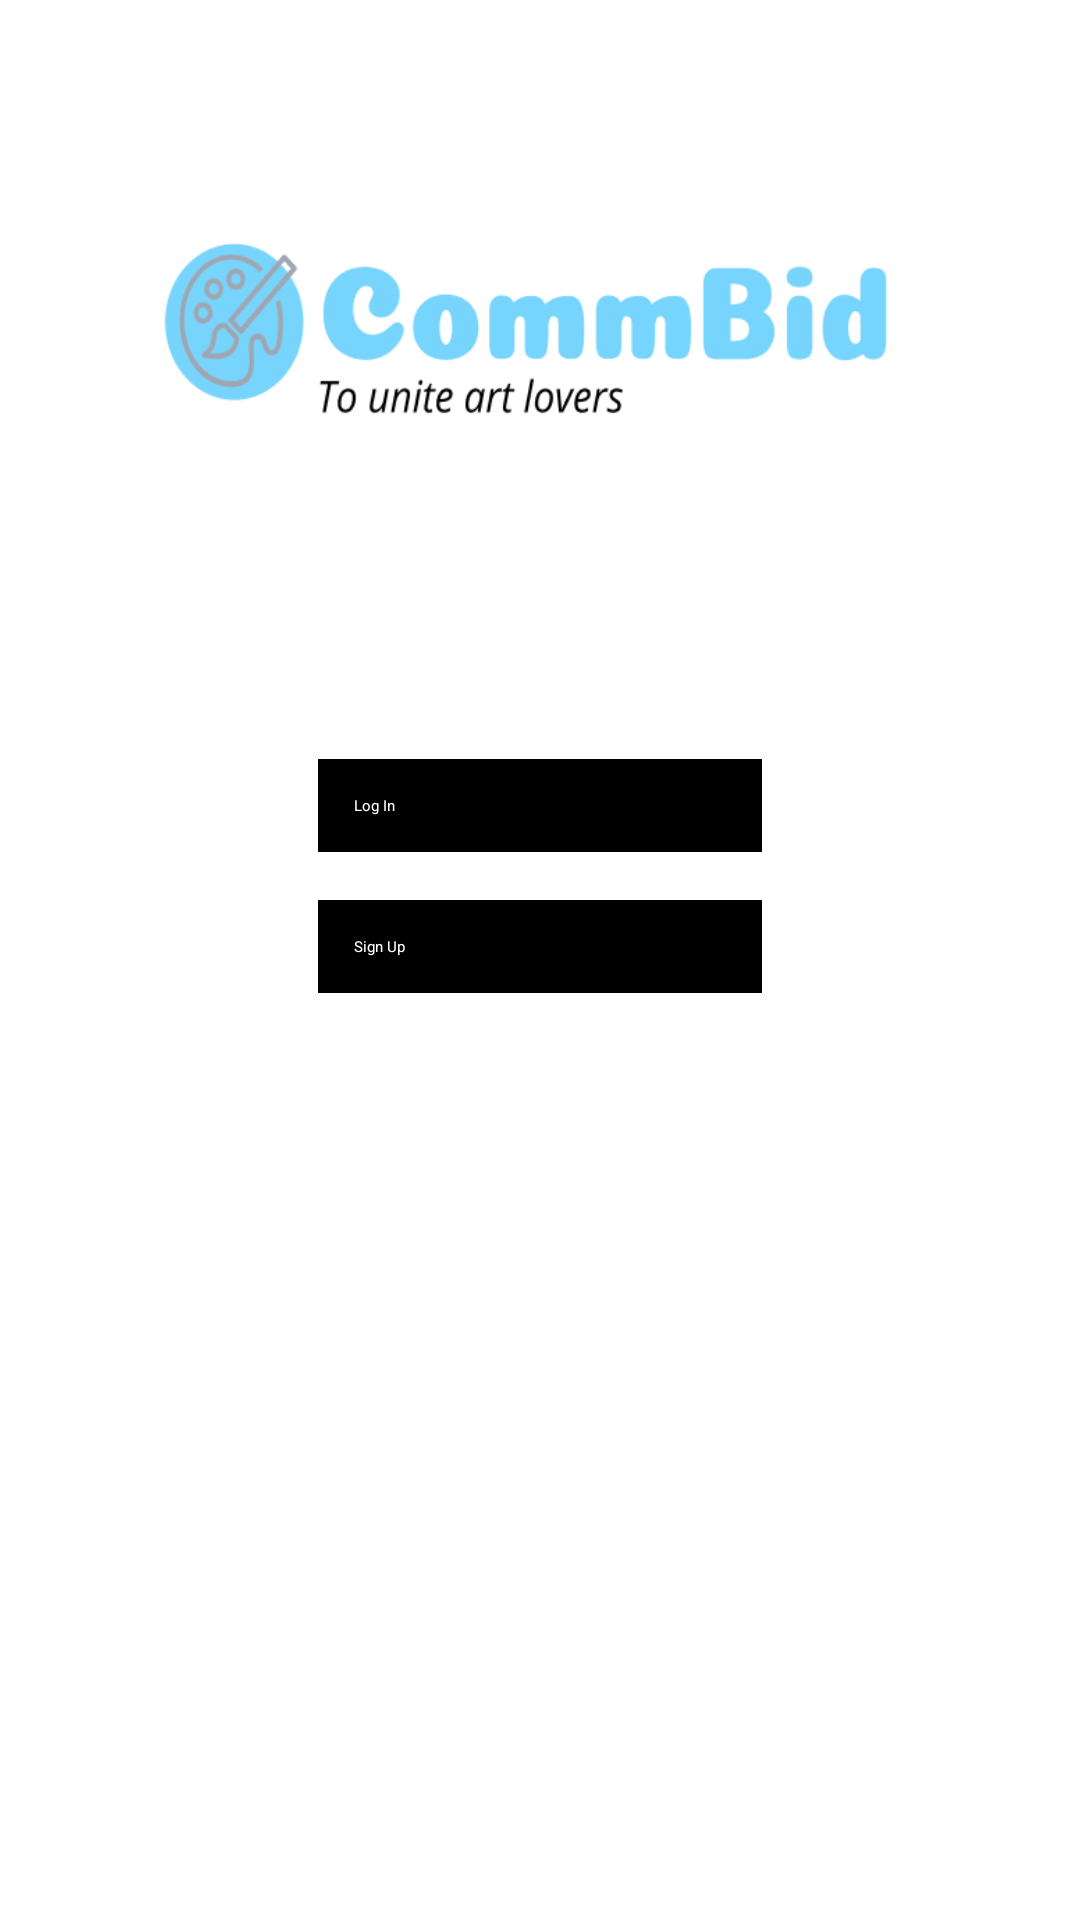

The Android layout XML behind this screen, and the referenced resources:
<!-- AndroidManifest.xml: application theme Theme.CommBidApp -->
<!-- res/layout/activity_main.xml -->
<LinearLayout
    xmlns:android="http://schemas.android.com/apk/res/android"
    android:id="@+id/main"
    android:layout_width="match_parent"
    android:layout_height="match_parent"
    android:orientation="vertical"
    android:gravity="center_horizontal"
    android:background="@android:color/white"
    android:padding="16dp">

    <ImageView
        android:id="@+id/logoImageView"
        android:layout_width="wrap_content"
        android:layout_height="183dp"
        android:layout_marginBottom="24dp"
        android:src="@drawable/logo" />

    <Button
        android:id="@+id/loginButton"
        android:layout_width="match_parent"
        android:layout_height="wrap_content"
        android:text="Log In"
        android:background="@android:color/black"
        android:textColor="@android:color/white"
        android:padding="12dp"
        android:layout_marginBottom="16dp"
        android:layout_marginTop="30dp"
        android:layout_marginLeft="90dp"
        android:layout_marginRight="90dp"
        android:textAllCaps="false" />

    <Button
        android:id="@+id/signUpButton"
        android:layout_width="match_parent"
        android:layout_height="wrap_content"
        android:text="Sign Up"
        android:background="@android:color/black"
        android:textColor="@android:color/white"
        android:padding="12dp"
        android:layout_marginLeft="90dp"
        android:layout_marginRight="90dp"
        android:textAllCaps="false" />

</LinearLayout>
<!-- resources referenced by this layout -->
<resources>
  <!-- drawable logo: png bitmap (drawable, 17040 bytes) -->
</resources>
